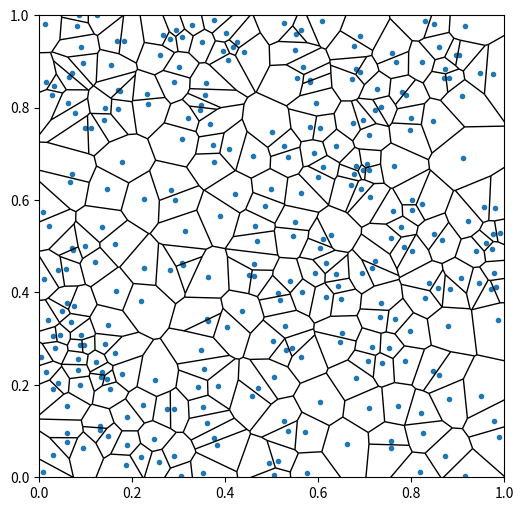

Write Python code to recreate this figure.
import random
import matplotlib.pyplot as plt
from scipy.spatial import Voronoi, voronoi_plot_2d, cKDTree


def redraw():
    global vor
    plt.cla()
    voronoi_plot_2d(vor, ax=plt.gca(), show_vertices=False)
    plt.gca().set_xlim([0, 1])
    plt.gca().set_ylim([0, 1])


def onclick(event):
    global pts, vor, voronoi_kdtree
    if event.xdata is not None:
        redraw()
        dist, idx = voronoi_kdtree.query([event.xdata, event.ydata], k=7)
        poly = [vor.vertices[i] for i in vor.regions[vor.point_region[idx[0]]]]
        plt.fill(*zip(*poly), alpha=0.3, color='g')
        plt.plot([pts[i][0] for i in idx], [pts[i][1] for i in idx], 'ro')
        plt.plot([event.xdata], [event.ydata], 'x')
        plt.draw()

pts = [[random.random(), random.random()] for i in range(300)]
pts = pts + [[100, 100], [100, -100], [-100, 0]]

vor = Voronoi(pts)
voronoi_kdtree = cKDTree(pts)

fig = plt.figure(figsize=(6, 6), facecolor='white')
fig.canvas.mpl_connect('button_press_event', onclick)

redraw()
plt.show()
